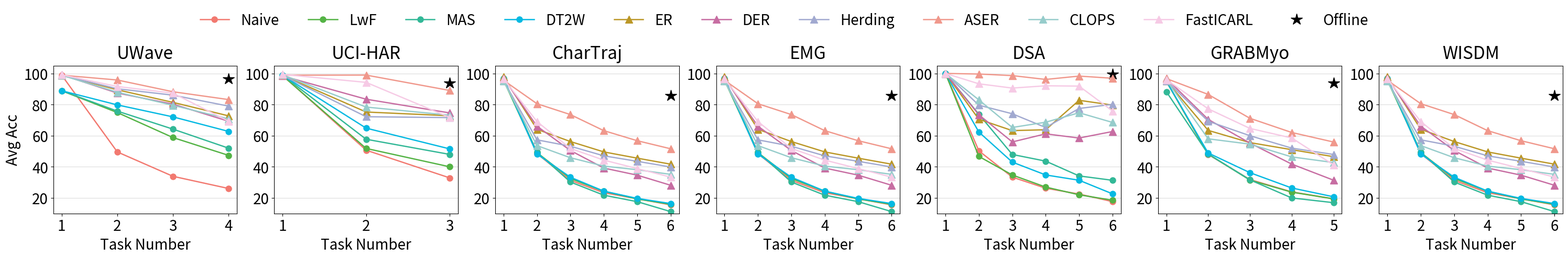

This chart was generated by the following Python code: (Note: this script raises an exception after producing the figure.)
import numpy as np
import matplotlib.pyplot as plt

#F27970
#BB9727
#54B345
#32B897
#05B9E2
#8983BF
#C76DA2

#A1A9D0
#F0988C
#B883D4
#9E9E9E
#CFEAF1
#C4A5DE
#F6CAE5
#96CCCB


agents = ['Naive', 'Offline', 'LwF', 'MAS', 'DT2W', 'ER', 'DER', 'Herding', 'ASER', 'CLOPS', 'FastICARL']

colors = {'Naive': '#F27970',
          'Offline': 'black',
          'LwF': '#54B345',
          'MAS': '#32B897',
          'DT2W': '#05B9E2',
          'ER': '#BB9727',
          'DER': '#C76DA2',
          'Herding': '#A1A9D0',
          'ASER': '#F0988C',
          'CLOPS': '#96CCCB',
          'FastICARL': '#F6CAE5',}

linestyles = {'Naive': '-',
              'Offline': '-',
              'LwF': '-',
              'MAS': '-',
              'DT2W': '-',
              'ER': '-',
              'DER': '-',
              'Herding': '-',
              'ASER': '-',
              'CLOPS': '-',
              'FastICARL': '-'
              }

markers = {'Naive': 'o',
           'Offline': 'o',
           'LwF': 'o',
           'MAS': 'o',
           'DT2W': 'o',
           'ER': '^',
           'DER': '^',
           'Herding': '^',
           'ASER': '^',
           'CLOPS': '^',
           'FastICARL': '^'}

markersize = {'Naive': 8,
              'Offline': 8,
              'LwF': 8,
              'MAS': 8,
              'DT2W': 8,
              'ER': 10,
              'DER': 10,
              'Herding': 10,
              'ASER': 10,
              'CLOPS': 10,
              'FastICARL':10}


# Font sizes
tick_fontsize = 20
label_fontsize = 20
title_fontsize = 24  # Increased title font size
legend_fontsize = 24


def get_dataset_results(data):

    if data == 'UWave':
            bn_acc = {
                'Naive': [98.94, 49.54, 33.87, 26.03],
                'Offline': 96.58,
                'LwF': [88.89, 74.86, 58.77, 47.31],
                'MAS': [88.89, 75.78, 64.19, 51.94],
                'DT2W': [88.89, 79.77, 72.07, 62.71],
                'ER': [98.78, 89.48, 81.39, 72.71],
                'DER': [99.12, 87.4,  80.25, 69.24],
                'Herding': [98.87, 90.13, 86.03, 78.98],
                'ASER': [98.88, 95.78, 88.22, 83.18],
                'CLOPS': [98.87, 87.92, 79.51, 70.76],
                'FastICARL': [99.1, 91.61, 87.32, 69.26]

            }

            ln_acc = {
                'Naive': [98.52, 49.56, 32.47, 24.84],
                'Offline': 94.69,
                'LwF': [98.52, 59.73, 38.22, 28.94],
                'MAS': [98.52, 76.36, 53.44, 36.01],
                'DT2W': [98.52, 84.92, 70.39, 58.06],
                'ER': [98.05, 94.31, 87.22, 80.65],
                'DER': [98.22, 89.25, 84. , 72.44],
                'Herding': [98.07, 95.05, 89.42, 85.21],
                'ASER': [98.11, 93.1,  85.25, 77.1],
                'CLOPS': [98.41, 90.43, 81.33, 73.96],
                'FastICARL': [98.75, 92.85, 88.56, 78.47]

            }

            num_tasks = 4

    elif data == 'UCI-HAR':
            bn_acc = {
                'Naive': [98.74, 50.67, 32.88],
                'Offline': 93.86,
                'LwF': [98.54, 51.8,  40],
                'MAS': [98.8, 57.7, 47.97],
                'DT2W': [98.74, 64.84, 51.51],
                'ER': [98.71, 75.2,  72.8],
                'DER': [98.4,  83.43, 74.62],
                'Herding': [98.71, 72.18, 71.6],
                'ASER': [98.86, 98.94, 89.06],
                'CLOPS': [99.08, 78.38, 73.17],
                'FastICARL': [99.38, 94.25, 71.73]

            }

            ln_acc = {
                'Naive': [99.14, 54.3, 36.23],
                'Offline': 92.45,
                'LwF': [99.5,  65.13, 42.53],
                'MAS': [98.56, 75.89, 53.23],
                'DT2W': [98.59, 88.6,  77.89],
                'ER': [99.49, 97.49, 88.9],
                'DER': [99.49, 97.76, 90.87],
                'Herding': [99.49, 97.74, 89.],
                'ASER': [99.49, 98.04, 90.3],
                'CLOPS': [98.45, 96.33, 89.8],
                'FastICARL': [99.33, 96.82, 84.68]

            }

            num_tasks = 3

    elif data == 'CharTraj':
            bn_acc = {
                'Naive': [96.5,  48.44, 31.31, 23.37, 19.45, 15.54],
                'Offline': 85.74,
                'LwF': [95.64, 49.1,  32.47, 24.25, 19.3,  15.88],
                'MAS': [96.63, 49.38, 30.22, 21.76, 17.58, 11.21],
                'DT2W': [96.96, 48.24, 33.29, 24.35, 19.67, 16.37],
                'ER': [97.87, 64.1, 56.23, 49.56, 45.55, 41.68],
                'DER': [96.99, 66.1, 50.47, 39.19, 34.62, 28.13],
                'Herding': [95.31, 57.32, 53.22, 47.04, 43.52, 39.86],
                'ASER': [95.61, 80.54, 73.56, 63.23, 56.76, 51.58],
                'CLOPS': [95.06, 53.63, 45.82, 40.44, 38.11, 35.14],
                'FastICARL': [96.5,  69.08, 51.79, 44.3,  38.85, 33.36]
            }

            ln_acc = {
                'Naive': [97.01, 49.04, 32.43, 24., 20.26, 17.42],
                'Offline': 88.7,
                'LwF': [94.17, 49.02, 36.61, 26.68, 22.4, 18.54],
                'MAS': [94.12, 53.65, 34.53, 26.58, 23.8,  18.87],
                'DT2W': [96.26, 65.6,  42.03, 33.02, 27.94, 21.44],
                'ER': [97.21, 92.61, 83.36, 77.18, 69.51, 65.42],
                'DER': [97.21, 92.58, 84.73, 76.68, 71.15, 65.76],
                'Herding': [97.37, 92.32, 86.94, 79.15, 73.7,  68.02],
                'ASER': [97.37, 83.9,  77.83, 66.23, 58.01, 52.44],
                'CLOPS': [92.98, 75.79, 64., 53.03, 47.3,  42.59],
                'FastICARL': [96.25, 78.67, 62.94, 51.06, 47.35, 42.94]
            }

            num_tasks = 6

    elif data == 'EMG':
            bn_acc = {
                'Naive': [96.5,  48.44, 31.31, 23.37, 19.45, 15.54],
                'Offline': 85.74,
                'LwF': [95.64, 49.1,  32.47, 24.25, 19.3,  15.88],
                'MAS': [96.63, 49.38, 30.22, 21.76, 17.58, 11.21],
                'DT2W': [96.96, 48.24, 33.29, 24.35, 19.67, 16.37],
                'ER': [97.87, 64.1, 56.23, 49.56, 45.55, 41.68],
                'DER': [96.99, 66.1, 50.47, 39.19, 34.62, 28.13],
                'Herding': [95.31, 57.32, 53.22, 47.04, 43.52, 39.86],
                'ASER': [95.61, 80.54, 73.56, 63.23, 56.76, 51.58],
                'CLOPS': [95.06, 53.63, 45.82, 40.44, 38.11, 35.14],
                'FastICARL': [96.5,  69.08, 51.79, 44.3,  38.85, 33.36]
            }

            ln_acc = {
                'Naive': [97.01, 49.04, 32.43, 24., 20.26, 17.42],
                'Offline': 88.7,
                'LwF': [94.17, 49.02, 36.61, 26.68, 22.4, 18.54],
                'MAS': [94.12, 53.65, 34.53, 26.58, 23.8,  18.87],
                'DT2W': [96.26, 65.6,  42.03, 33.02, 27.94, 21.44],
                'ER': [97.21, 92.61, 83.36, 77.18, 69.51, 65.42],
                'DER': [97.21, 92.58, 84.73, 76.68, 71.15, 65.76],
                'Herding': [97.37, 92.32, 86.94, 79.15, 73.7,  68.02],
                'ASER': [97.37, 83.9,  77.83, 66.23, 58.01, 52.44],
                'CLOPS': [92.98, 75.79, 64., 53.03, 47.3,  42.59],
                'FastICARL': [96.25, 78.67, 62.94, 51.06, 47.35, 42.94]
            }

            num_tasks = 6

    elif data == 'DSA':
            bn_acc = {
                'Naive': [1.000e+02, 5.025e+01, 3.336e+01, 2.623e+01, 2.247e+01, 1.762e+01],
                'Offline': 99.5,
                'LwF': [100., 46.67,  34.72,  26.96,  22., 18.49],
                'MAS': [100., 73.75,  47.92, 43.63, 34.12, 31.31],
                'DT2W': [100., 62.33, 43., 34.75, 31.35,  22.61],
                'ER': [100., 70.54, 63.25, 63.81, 82.73, 79.64],
                'DER': [100., 73.42, 55.97, 61.17, 58.48, 62.67],
                'Herding': [100., 79.58, 74.08, 65.23,  77.48,  80.13],
                'ASER': [100., 99.62, 98.61, 96.14, 98.3, 96.89],
                'CLOPS': [100., 83.,  65.28, 68.65, 74.72, 68.5],
                'FastICARL': [100. ,  93.33 , 90.58,  92.06, 91.85,  75.86]
            }

            ln_acc = {
                'Naive': [100., 60., 38.67, 25.81, 24., 19.92],
                'Offline': 99.8,
                'LwF': [100., 55.12, 30.03, 25.29, 21.63, 17.81],
                'MAS': [100., 79.46, 52.39, 40.25, 37.77, 35.89],
                'DT2W': [100., 59.67, 35.44, 26.35, 23.43, 21.35],
                'ER': [100., 99.83, 99.61, 98.58, 97.9, 97.19],
                'DER': [100., 99.71, 99.64, 98.5, 98.98, 98.04],
                'Herding': [100., 99.83, 99.55, 98.02, 98.33, 98.04],
                'ASER': [100., 99.04, 98.86, 98.44, 97.98, 95.26],
                'CLOPS': [100., 98.67, 96.55, 94.08, 92.92, 92.],
                'FastICARL': [100., 98.38, 97.06, 91.54, 93.13, 90.83]

            }

            num_tasks = 6

    elif data == 'GRABMyo':
            bn_acc = {
                'Naive': [95.04, 47.93, 31.78, 23.87, 19.44],
                'Offline': 93.8,
                'LwF': [94.82, 48.19, 31.46, 23.69, 19.37],
                'MAS': [88.24, 48.19, 31.6,  19.98, 16.94],
                'DT2W': [95.04, 48.87, 36.21, 26.38, 20.73],
                'ER': [95.21, 63.4, 55.54, 50.99, 46.5],
                'DER': [96.75, 70.46, 55.24, 41.73, 31.4],
                'Herding': [95.33, 69.3, 59.97, 52., 47.92],
                'ASER': [96.69, 86.51, 71.16, 62.05, 55.92],
                'CLOPS': [95.78, 57.98, 54.56, 46.35, 42.74],
                'FastICARL': [95.96, 77.25, 64.66, 58.51, 41.26]
            }

            ln_acc = {
                'Naive': [93.2,  47.95, 31.46, 23.56, 19.39],
                'Offline': 92.9,
                'LwF': [94.06, 48.07, 31.79, 23.66, 19.46],
                'MAS': [93.2,  48.35, 31.1,  21.81, 17.79],
                'DT2W': [93.28, 57.,  37.53, 27.87, 20.75],
                'ER': [95.08, 88.59, 76.69, 67.01, 60.33],
                'DER': [95.47, 90.05, 79.41, 71.03, 64.51],
                'Herding': [94.79, 87.98, 76.73, 66.65, 60.74],
                'ASER': [94.83, 85.92, 73.64, 64.81, 58.14],
                'CLOPS': [95.3,  80.84, 65.1,  56.92, 51.08],
                'FastICARL': [94.75, 82.16, 68.54, 61.3, 52.55]

            }

            num_tasks = 5

    elif data == 'WISDM':
            bn_acc = {
                'Naive': [96.5,  48.44, 31.31, 23.37, 19.45, 15.54],
                'Offline': 85.74,
                'LwF': [95.64, 49.1,  32.47, 24.25, 19.3,  15.88],
                'MAS': [96.63, 49.38, 30.22, 21.76, 17.58, 11.21],
                'DT2W': [96.96, 48.24, 33.29, 24.35, 19.67, 16.37],
                'ER': [97.87, 64.1, 56.23, 49.56, 45.55, 41.68],
                'DER': [96.99, 66.1, 50.47, 39.19, 34.62, 28.13],
                'Herding': [95.31, 57.32, 53.22, 47.04, 43.52, 39.86],
                'ASER': [95.61, 80.54, 73.56, 63.23, 56.76, 51.58],
                'CLOPS': [95.06, 53.63, 45.82, 40.44, 38.11, 35.14],
                'FastICARL': [96.5,  69.08, 51.79, 44.3,  38.85, 33.36]
            }

            ln_acc = {
                'Naive': [97.01, 49.04, 32.43, 24., 20.26, 17.42],
                'Offline': 88.7,
                'LwF': [94.17, 49.02, 36.61, 26.68, 22.4, 18.54],
                'MAS': [94.12, 53.65, 34.53, 26.58, 23.8,  18.87],
                'DT2W': [96.26, 65.6,  42.03, 33.02, 27.94, 21.44],
                'ER': [97.21, 92.61, 83.36, 77.18, 69.51, 65.42],
                'DER': [97.21, 92.58, 84.73, 76.68, 71.15, 65.76],
                'Herding': [97.37, 92.32, 86.94, 79.15, 73.7,  68.02],
                'ASER': [97.37, 83.9,  77.83, 66.23, 58.01, 52.44],
                'CLOPS': [92.98, 75.79, 64., 53.03, 47.3,  42.59],
                'FastICARL': [96.25, 78.67, 62.94, 51.06, 47.35, 42.94]
            }

            num_tasks = 6




    return bn_acc, ln_acc, num_tasks


def plot_avg_acc_curves(data_list, norm, separate=False):

    if not separate:
        num_dataset = len(data_list)
        fig, axes = plt.subplots(nrows=1, ncols=num_dataset, figsize=(30, 5), dpi=128)
        axes = axes.flatten()
        lines = []  # To keep track of line objects for the legend

        for i in range(num_dataset):
            bn_acc, ln_acc, num_tasks = get_dataset_results(data_list[i])
            acc_collections = bn_acc if norm == 'BN' else ln_acc
            for agent, acc in acc_collections.items():
                if agent == 'Offline':
                    line, = axes[i].plot(num_tasks, acc, marker='*', label='Offline', color='black', markersize=16)
                    # Add the line object to the list for legend handling
                    if i == 0:
                        lines.append(line)
                else:
                    line, = axes[i].plot(list(range(1, 1+num_tasks)), acc, linewidth='1.8', label=agent, color=colors[agent],
                                         linestyle=linestyles[agent], marker=markers[agent], markersize=markersize[agent])
                    if i == 0:
                        lines.append(line)

                axes[i].set_title('{}'.format(data_list[i]), fontsize=title_fontsize, pad=10)
                axes[i].set_xlabel('Task Number', fontsize=label_fontsize)
                axes[i].set_xticks(list(range(1, 1+num_tasks)))
                axes[i].set_xticklabels(labels=list(range(1, 1+num_tasks)), fontsize=tick_fontsize)
                if i == 0:  # Only for the first subplot
                    axes[i].set_ylabel('Avg Acc', fontsize=label_fontsize)
                axes[i].tick_params(axis='y', labelsize=tick_fontsize)
                axes[i].set_ylim(10, 105)
                axes[i].grid(axis='y', color='gainsboro')

        # Place a legend above the subplots
        # Optional: Adjust the layout
        plt.tight_layout(rect=[0, 0, 1, 0.85])
        # fig.legend(agents, loc='upper center', ncol=len(agents), fontsize=legend_fontsize, frameon=False)

        # Create a custom legend
        # Extract all the other line objects except the one for 'Offline' for the legend
        legend_lines = [line for line in lines if line.get_label() != 'Offline']
        # Add a separate legend entry for 'Offline' with a single star
        legend_lines.append(
            plt.Line2D([0], [0], linestyle='none', marker='*', color='black', markersize=16, label='Offline'))
        # Create the legend with the custom entries. Place a legend above the subplots
        fig.legend(handles=legend_lines, fontsize=label_fontsize, loc='upper center', ncol=len(agents), frameon=False)

        plt.savefig("../result/plots/acc_evol_all_{}.png".format(norm), dpi=128, bbox_inches='tight')
        plt.show()

    else:
        num_dataset = len(data_list)
        for i in range(num_dataset):
            figure = plt.figure(figsize=(6, 6), dpi=128)
            bn_acc, ln_acc, num_tasks = get_dataset_results(data_list[i])
            acc_collections = bn_acc if norm == 'BN' else ln_acc
            for agent, acc in acc_collections.items():
                if agent == 'Offline':
                    plt.plot(num_tasks, acc, marker='*', label='Offline', color='black', markersize=10)
                else:
                    plt.plot(list(range(1, 1+num_tasks)), acc, linewidth='1.8', label=agent, color=colors[agent],
                                 linestyle=linestyles[agent], marker=markers[agent], markersize=markersize[agent])

            # plt.title("{}: BatchNorm".format(data), fontsize=18)
            plt.xlabel('Task Number', fontsize=24)
            plt.ylabel('Avg Acc', fontsize=22)
            plt.tick_params(axis='both', which='major', labelsize=12)  # Increase tick font sizes
            plt.grid(color='gainsboro')
            plt.xticks(list(range(1, 1+num_tasks)))
            if i == 0:
                plt.legend(fontsize=14)
            plt.savefig("../result/plots/acc_evol_{}_{}.png".format(data_list[i], norm), dpi=128, bbox_inches='tight')
            plt.show()


if __name__ == '__main__':
    # ['UCI-HAR', 'UWave', 'DSA', 'GRABMyo', 'WISDM']
    plot_avg_acc_curves(['UWave', 'UCI-HAR', 'CharTraj', 'EMG', 'DSA', 'GRABMyo', 'WISDM'], norm='BN', separate=False)
    plot_avg_acc_curves(['UWave', 'UCI-HAR', 'CharTraj', 'EMG', 'DSA', 'GRABMyo', 'WISDM'], norm='LN', separate=False)
